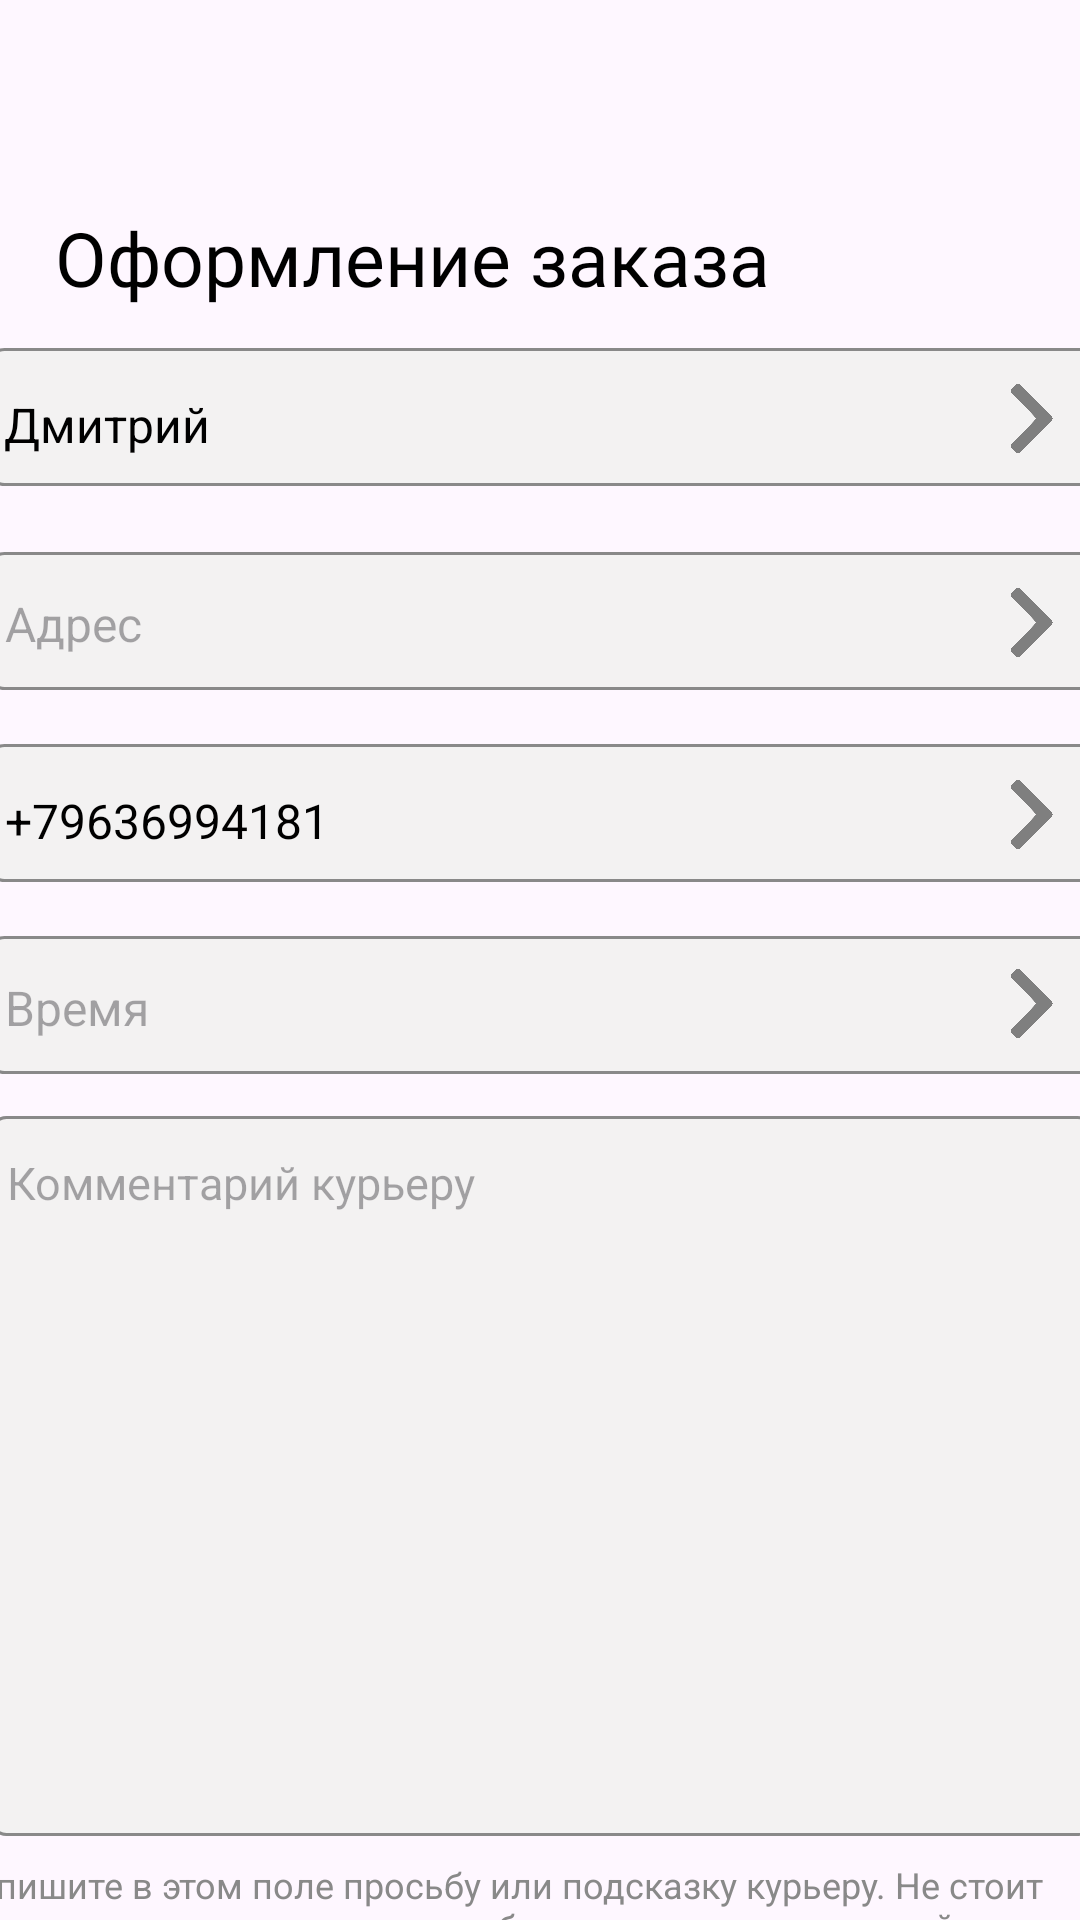

Produce the Android XML layout that renders to this screen, including the resource entries it uses.
<!-- AndroidManifest.xml: application theme Theme.SUENO -->
<!-- res/layout/activity_makingorder.xml -->
<?xml version="1.0" encoding="utf-8"?>
<androidx.constraintlayout.widget.ConstraintLayout xmlns:android="http://schemas.android.com/apk/res/android"
    android:layout_width="match_parent"
    android:layout_height="match_parent"
    xmlns:tools="http://schemas.android.com/tools"
    xmlns:app="http://schemas.android.com/apk/res-auto"
    tools:context=".MakingOrder">

    <ImageView
        android:id="@+id/imageView3"
        android:layout_width="36dp"
        android:layout_height="33dp"
        android:layout_marginTop="24dp"
        app:layout_constraintEnd_toEndOf="parent"
        app:layout_constraintHorizontal_bias="0.042"
        app:layout_constraintStart_toStartOf="parent"
        app:layout_constraintTop_toTopOf="parent"
        android:src="@drawable/arrow" />

    <TextView
        android:id="@+id/textView43"
        android:layout_width="wrap_content"
        android:layout_height="wrap_content"
        android:layout_marginTop="12dp"
        android:fontFamily="@font/roboto_bold"
        android:text="Оформление заказа"
        android:textColor="#000000"
        android:textSize="25sp"
        app:layout_constraintEnd_toEndOf="parent"
        app:layout_constraintHorizontal_bias="0.151"
        app:layout_constraintStart_toStartOf="parent"
        app:layout_constraintTop_toBottomOf="@+id/imageView3" />

    <ImageView
        android:id="@+id/imageView35"
        android:layout_width="369dp"
        android:layout_height="46dp"
        android:layout_marginTop="116dp"
        app:layout_constraintEnd_toEndOf="parent"
        app:layout_constraintStart_toStartOf="parent"
        app:layout_constraintTop_toTopOf="parent"
        android:src="@drawable/res2" />

    <ImageView
        android:id="@+id/imageView42"
        android:layout_width="27dp"
        android:layout_height="25dp"
        android:layout_marginEnd="8dp"
        app:layout_constraintBottom_toBottomOf="@+id/imageView35"
        app:layout_constraintEnd_toEndOf="@+id/imageView35"
        app:layout_constraintTop_toTopOf="@+id/imageView35"
        app:layout_constraintVertical_bias="0.523"
        android:src="@drawable/arrow1" />

    <ImageView
        android:id="@+id/imageView36"
        android:layout_width="369dp"
        android:layout_height="46dp"
        android:layout_marginTop="184dp"
        app:layout_constraintEnd_toEndOf="parent"
        app:layout_constraintStart_toStartOf="parent"
        app:layout_constraintTop_toTopOf="parent"
        android:src="@drawable/res2" />

    <EditText
        android:id="@+id/editTextAdsress"
        android:layout_width="292dp"
        android:layout_height="39dp"
        android:hint="Адрес"
        android:textSize="16sp"
        android:background="@android:color/transparent"
        app:layout_constraintBottom_toBottomOf="@+id/imageView36"
        app:layout_constraintEnd_toEndOf="@+id/imageView36"
        app:layout_constraintHorizontal_bias="0.077"
        app:layout_constraintStart_toStartOf="@+id/imageView36"
        app:layout_constraintTop_toTopOf="@+id/imageView36"
        app:layout_constraintVertical_bias="0.6" />

    <ImageView
        android:id="@+id/imageView37"
        android:layout_width="369dp"
        android:layout_height="46dp"
        android:layout_marginTop="248dp"
        app:layout_constraintEnd_toEndOf="parent"
        app:layout_constraintStart_toStartOf="parent"
        app:layout_constraintTop_toTopOf="parent"
        android:src="@drawable/res2" />

    <ImageView
        android:id="@+id/imageView38"
        android:layout_width="369dp"
        android:layout_height="46dp"
        android:layout_marginTop="312dp"
        app:layout_constraintEnd_toEndOf="parent"
        app:layout_constraintStart_toStartOf="parent"
        app:layout_constraintTop_toTopOf="parent"
        android:src="@drawable/res2" />

    <EditText
        android:id="@+id/editTextTime"
        android:layout_width="292dp"
        android:layout_height="39dp"
        android:hint="Время"
        android:inputType="time"
        android:textSize="16sp"
        android:background="@android:color/transparent"
        app:layout_constraintBottom_toBottomOf="@+id/imageView38"
        app:layout_constraintEnd_toEndOf="@+id/imageView38"
        app:layout_constraintHorizontal_bias="0.077"
        app:layout_constraintStart_toStartOf="@+id/imageView38"
        app:layout_constraintTop_toTopOf="@+id/imageView38"
        app:layout_constraintVertical_bias="0.6" />

    <ImageView
        android:id="@+id/imageView39"
        android:layout_width="368dp"
        android:layout_height="240dp"
        android:layout_marginTop="372dp"
        app:layout_constraintEnd_toEndOf="parent"
        app:layout_constraintHorizontal_bias="0.488"
        app:layout_constraintStart_toStartOf="parent"
        app:layout_constraintTop_toTopOf="parent"
        android:src="@drawable/res2" />

    <EditText
        android:id="@+id/editTextComment"
        android:layout_width="292dp"
        android:layout_height="wrap_content"
        android:layout_marginTop="12dp"
        android:background="@android:color/transparent"
        android:gravity="top|start"
        android:hint="Комментарий курьеру"
        android:inputType="textMultiLine"
        android:textSize="15sp"
        app:layout_constraintEnd_toEndOf="@+id/imageView39"
        app:layout_constraintHorizontal_bias="0.078"
        app:layout_constraintStart_toStartOf="@+id/imageView39"
        app:layout_constraintTop_toTopOf="@+id/imageView39" />

    <TextView
        android:id="@+id/textView44"
        android:layout_width="383dp"
        android:layout_height="46dp"
        android:layout_marginTop="620dp"
        android:text="Напишите в этом поле просьбу или подсказку курьеру. Не стоит писать про: изменение состава блюда, доставку на другой адрес или другое время. "
        android:textColor="#898989"
        android:textSize="12sp"
        app:layout_constraintEnd_toEndOf="parent"
        app:layout_constraintHorizontal_bias="0.75"
        app:layout_constraintStart_toStartOf="parent"
        app:layout_constraintTop_toTopOf="parent" />

    <ImageView
        android:id="@+id/imageView43"
        android:layout_width="27dp"
        android:layout_height="25dp"
        android:layout_marginEnd="8dp"
        app:layout_constraintBottom_toBottomOf="@+id/imageView36"
        app:layout_constraintEnd_toEndOf="@+id/imageView36"
        app:layout_constraintTop_toTopOf="@+id/imageView36"
        app:layout_constraintVertical_bias="0.523"
        android:src="@drawable/arrow1" />

    <ImageView
        android:id="@+id/imageView44"
        android:layout_width="27dp"
        android:layout_height="25dp"
        android:layout_marginEnd="8dp"
        app:layout_constraintBottom_toBottomOf="@+id/imageView37"
        app:layout_constraintEnd_toEndOf="@+id/imageView37"
        app:layout_constraintTop_toTopOf="@+id/imageView37"
        app:layout_constraintVertical_bias="0.523"
        android:src="@drawable/arrow1" />

    <ImageView
        android:id="@+id/imageView45"
        android:layout_width="27dp"
        android:layout_height="25dp"
        android:layout_marginEnd="8dp"
        app:layout_constraintBottom_toBottomOf="@+id/imageView38"
        app:layout_constraintEnd_toEndOf="@+id/imageView38"
        app:layout_constraintTop_toTopOf="@+id/imageView38"
        app:layout_constraintVertical_bias="0.476"
        android:src="@drawable/arrow1" />


    <androidx.constraintlayout.widget.ConstraintLayout
        android:id="@+id/Container"
        android:layout_width="352dp"
        android:layout_height="46dp"
        android:layout_marginBottom="8dp"
        app:layout_constraintBottom_toBottomOf="parent"
        app:layout_constraintEnd_toEndOf="parent"
        app:layout_constraintStart_toStartOf="parent"
        app:layout_constraintTop_toBottomOf="@+id/textView44">

        <ImageView
            android:id="@+id/imageView128"
            android:layout_width="match_parent"
            android:layout_height="match_parent"
            android:src="@drawable/restangle12333"
            tools:layout_editor_absoluteX="0dp"
            tools:layout_editor_absoluteY="16dp" />

        <TextView
            android:id="@+id/textViewB"
            android:layout_width="wrap_content"
            android:layout_height="wrap_content"
            android:fontFamily="@font/roboto_bold"
            android:gravity="center"
            android:text="Готово"
            android:textColor="#000000"
            android:textSize="18sp"
            app:layout_constraintBottom_toBottomOf="@id/imageView128"
            app:layout_constraintEnd_toEndOf="@id/imageView128"
            app:layout_constraintStart_toStartOf="@id/imageView128"
            app:layout_constraintTop_toTopOf="@id/imageView128" />

    </androidx.constraintlayout.widget.ConstraintLayout>

    <TextView
        android:id="@+id/textView69"
        android:layout_width="wrap_content"
        android:layout_height="wrap_content"
        android:text="Дмитрий"
        android:textColor="#000000"
        android:textSize="16sp"
        app:layout_constraintBottom_toBottomOf="@+id/imageView35"
        app:layout_constraintEnd_toEndOf="@+id/imageView35"
        app:layout_constraintHorizontal_bias="0.019"
        app:layout_constraintStart_toStartOf="@+id/imageView35"
        app:layout_constraintTop_toTopOf="@+id/imageView35"
        app:layout_constraintVertical_bias="0.6
" />

    <TextView
        android:id="@+id/textView70"
        android:layout_width="wrap_content"
        android:layout_height="wrap_content"
        android:text="+79636994181"
        android:textColor="#000000"
        android:textSize="16sp"
        app:layout_constraintBottom_toBottomOf="@+id/imageView37"
        app:layout_constraintEnd_toEndOf="@+id/imageView37"
        app:layout_constraintHorizontal_bias="0.023"
        app:layout_constraintStart_toStartOf="@+id/imageView37"
        app:layout_constraintTop_toTopOf="@+id/imageView37"
        app:layout_constraintVertical_bias="0.6" />

</androidx.constraintlayout.widget.ConstraintLayout>
<!-- resources referenced by this layout -->
<resources>
  <!-- drawable arrow1: png bitmap (drawable, 51478 bytes) -->
  <!-- drawable res2 (drawable) -->
  <?xml version="1.0" encoding="utf-8"?>
  <selector xmlns:android="http://schemas.android.com/apk/res/android">
      <item>
          <shape>
              <solid android:color="#F3F2F2"/>
              <corners android:radius="5.0dip" />
              <stroke android:width="1dip" android:color="#898989" />
          </shape>
      </item>
  </selector>
  <!-- drawable restangle12333 (drawable) -->
  <?xml version="1.0" encoding="utf-8"?>
  <selector xmlns:android="http://schemas.android.com/apk/res/android">
      <item>
          <shape>
              <solid android:color="#FF8C22"/>
              <corners android:radius="5.0dip" />
              <stroke android:width="1dip" android:color="#000000" />
          </shape>
      </item>
  </selector>
  <style name="Theme.SUENO" parent="Base.Theme.SUENO">
  
      <item name="windowNoTitle">true</item>
      <item name="android:windowFullscreen">true</item>
      <item name="android:windowActivityTransitions">true</item>
  
      </style>
  <style name="Base.Theme.SUENO" parent="Theme.Material3.DayNight.NoActionBar">
          
          
      </style>
</resources>
